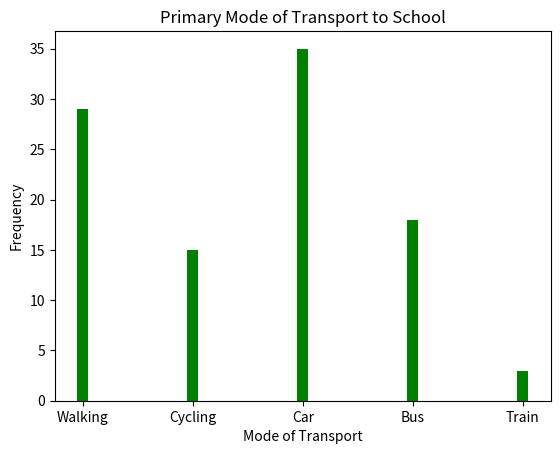

This chart was generated by the following Python code:
print("NAME  : Anilmon J")
print("Reg No: 22MCA006")
print("Batch : MCA 2022-24 ")
print("-------------------------------------------------------------------")
import matplotlib.pyplot as plt

modes=['Walking','Cycling','Car','Bus','Train']
frequency=[29,15,35,18,3]
plt.bar(modes,frequency,width=0.1,color='green')
plt.xlabel('Mode of Transport')
plt.ylabel('Frequency')
plt.title('Primary Mode of Transport to School')
plt.show()